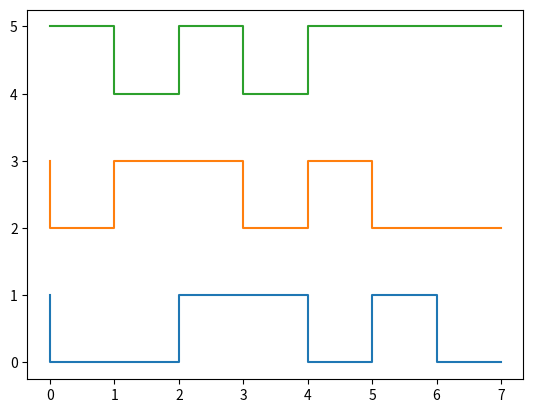

Recreate this plot in Python.
import numpy as np
from matplotlib.pyplot import step, show, plot


data = [  [1, 0, 0, 1, 1, 0, 1, 0],
          [1, 0, 1, 1, 0, 1, 0, 0],
          [1, 1, 0, 1, 0, 1, 1, 1] ]
count = 0
for x in data:
    step(np.arange(0,len(x),1), [ _x + count for _x in x])
    count += 2

show()
